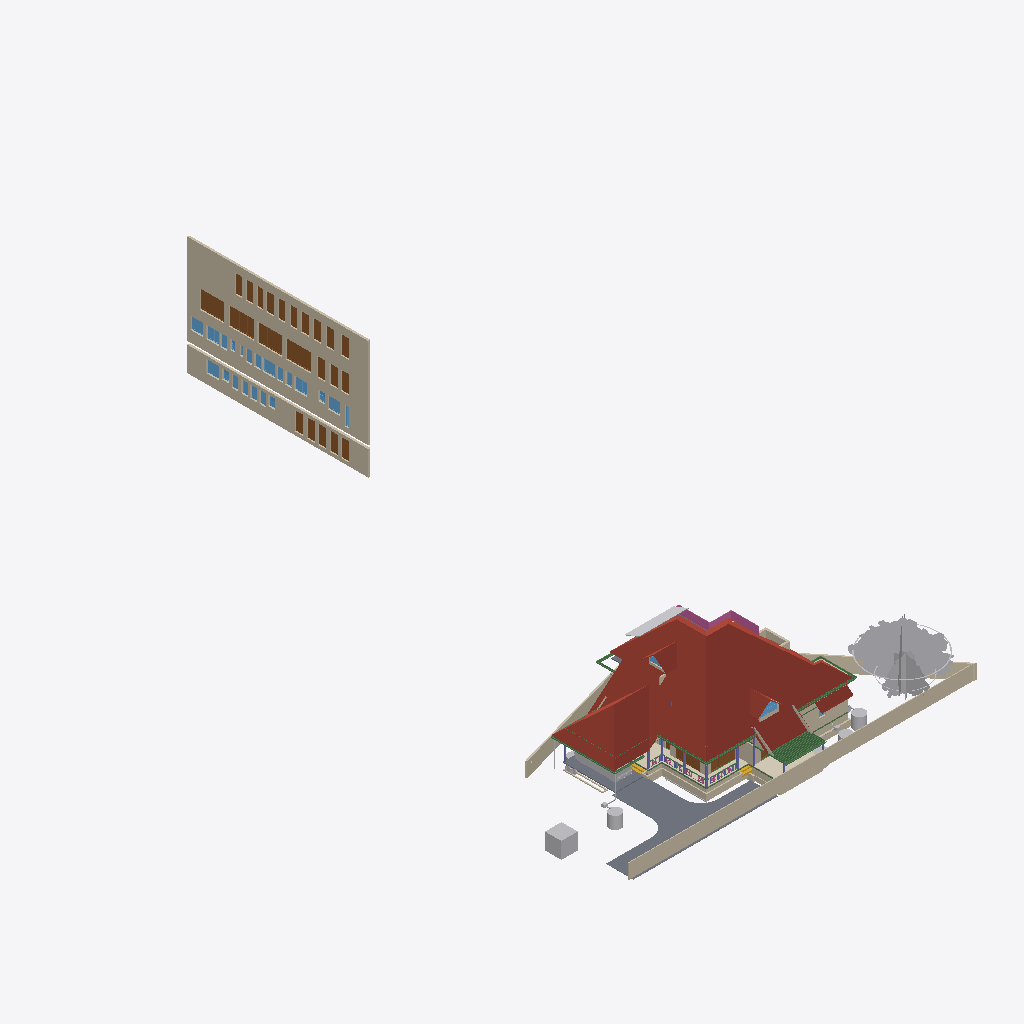
Isometric view of an IFC building model (IFC-SPF (STEP), schema IFC4X3, length unit metre), seen from the south-west, elements coloured by IFC class (only those large enough to see are counted): 37 walls (beige), 25 doors (brown), 21 windows (light blue), 17 other elements (light grey), 15 beams (green), 7 columns (violet), 5 roofs (red-brown), 3 slabs (grey), 2 coverings (cream), 2 stair flights (yellow), 1 railing (pink).
Extent 43.3 m × 72.3 m × 25.5 m (x, y, z). Storeys (13): 00 at 0.00 m; AC at 0.00 m; Plumbing at 0.00 m; Footing at 0.00 m; Verandah at 0.00 m; GFWall at 0.00 m; schedule at 0.00 m; GF at 0.45 m; Electrical at 1.20 m; GFLintel at 2.55 m; FF at 3.60 m; FFLintel at 5.80 m; SF at 6.45 m. Elements (1189): 271 IfcWall, 185 IfcBeam, 126 IfcColumn, 74 IfcPipeSegment, 69 IfcSwitchingDevice, 64 IfcCableCarrierSegment, 47 IfcFurniture, 46 IfcWindow, 45 IfcDoor, 40 IfcElectricDistributionBoard, 38 IfcJunctionBox, 27 IfcSlab.

HEADER;
FILE_DESCRIPTION(('ViewDefinition[DesignTransferView]'),'2;1');
FILE_NAME('AnilIFC.ifc','2025-12-16T18:28:55+05:30',('Arunarchitect','arunmr801@gmail.com'),('',''),'IfcOpenShell 0.8.4','Bonsai 0.8.4','Nobody');
FILE_SCHEMA(('IFC4X3'));
ENDSEC;
DATA;
#1=IFCPROJECT('0$WNUybvfAYORhaB4XNFsz',$,'My Project',$,$,$,$,(#14,#26),#9);
#30=IFCSITE('3M0IN1zgbAER3qQbvbHEyN',$,'My Site',$,$,#21593,$,$,$,$,$,$,$,$);
#2446=IFCSITE('1Q_c7uVcTCngKTLSlSECoW',$,'Site',$,$,#21603,#2459,$,$,$,$,$,$,$);
#36=IFCBUILDING('1$IA7hdqP7iPKszbJPMQXv',$,'AnilBuilding',$,$,#21598,$,$,$,$,$,$);
#42=IFCBUILDINGSTOREY('2kIwN_l2HEff17hxWulS$t',$,'00',$,$,#21448,$,$,$,$);
#96=IFCBUILDINGSTOREY('1ytHU9NMr9xuhR6nOuParS',$,'GF',$,$,#259126,$,$,$,$);
#113=IFCBUILDINGSTOREY('02Wk4pOKz6S8OjqfsSxw3f',$,'FF',$,$,#212981,$,$,$,$);
#12120=IFCBUILDINGSTOREY('30jjxh13H5ZfRPWBSBUv3P',$,'GFLintel',$,$,#205699,$,$,$,$);
#63201=IFCBUILDINGSTOREY('29$z2S3$n8RvRPKj7iW$sZ',$,'SF',$,$,#63429,$,$,$,$);
#254164=IFCBUILDINGSTOREY('0hSkQ7R7j6iwbn$mabHG_z',$,'AC',$,$,#254180,$,$,$,$);
#254475=IFCBUILDINGSTOREY('17e8_SOoX1N969VhM7p27j',$,'Plumbing',$,$,#254491,$,$,$,$);
#276300=IFCBUILDINGSTOREY('2Qmj$XeZb8nw_ZcmXcYRB7',$,'FFLintel',$,$,#276326,$,$,$,$);
#292157=IFCBUILDINGSTOREY('1BrinBLvn9VPZ2DwTGsjMK',$,'Footing',$,$,#292173,$,$,$,$);
#293765=IFCBUILDINGSTOREY('3pVexKP5P8iukW5Nd8aFrc',$,'Verandah',$,$,#293781,$,$,$,$);
#297723=IFCBUILDINGSTOREY('2pr7wGpJ56cP6TafPwDVS2',$,'GFWall',$,$,#297739,$,$,$,$);
#310266=IFCBUILDINGSTOREY('1nR_hxgln2egxOZBXRaUnL',$,'schedule',$,$,#310282,$,$,$,$);
#316611=IFCBUILDINGSTOREY('2LRAlnEnr8vBpshAssS5bz',$,'Electrical',$,$,#318048,$,$,$,$);
#344587=IFCROOF('2lGNaZxsb6Zg3D5Edc6f0Q',$,'Roof Bottom',$,$,#344607,#344588,$,.GABLE_ROOF.);
#360826=IFCWALL('3V4ieuhXr2VRmVHl5ZVKBQ',$,'Wall',$,$,#362714,#360832,$,$);
#15105=IFCWALL('2$tbsWQJT3PftHdFdSZRzF',$,'Wall',$,$,#299408,#15116,$,$);
#362959=IFCWALL('2BUCJYqq57mAf3nwPd615g',$,'Wall',$,$,#363151,#362971,$,$);
#102656=IFCSLAB('0PC2wOFKfA58MASSpvqWe1',$,'Slab',$,$,#260181,#102677,$,$);
#76381=IFCGEOGRAPHICELEMENT('2pfiLi3vv79x_8U6RE3CYp',$,'GeographicElement',$,$,#76413,#76449,$,$);
#74869=IFCGEOGRAPHICELEMENT('3qyTpdBrLCaxCPBVEhKmZp',$,'GeographicElement',$,$,#76320,#74901,$,$);
#14884=IFCWALL('0MuvIxI8bFFxmzWw1hEsL7',$,'Wall',$,$,#70633,#14890,$,$);
#245824=IFCEARTHWORKSCUT('3BB3EOeNDBbh3wKPIfxmm_',$,'test',$,$,#245839,#245834,$,.BASE_EXCAVATION.);
#14987=IFCWALL('3QvJTaeo13jR4q00Btfvpq',$,'Wall',$,$,#70690,#14998,$,$);
#277722=IFCCOVERING('2qKwhCDGX0KgYMPSj_J_bq',$,'Covering.001',$,$,#277771,#277738,$,$);
#97782=IFCSLAB('2H_RNqbb95NBqUBEz4KwU3',$,'Slab',$,$,#297238,#97803,$,$);
#604=IFCWALL('0vQHFjq6DDjRfeuf4$xxQH',$,'Wall',$,$,#297780,#615,$,$);
#72542=IFCRAILING('3bKjReW_fEWf_wKXOUQaxn',$,'Railing',$,'FRAMELESS_PANEL',#213066,#72548,$,.USERDEFINED.);
#277772=IFCCOVERING('3MYM6S3Jf0_O8wl3_PMk7D',$,'Covering.001',$,$,#277855,#277788,$,$);
#14820=IFCROOF('1EEDnyg619iApgvq3uLgim',$,'Roof',$,$,#290906,#14833,$,.GABLE_ROOF.);
#349062=IFCDOOR('1d_L1XbOr2$RhBVbr3PGz$',$,'Door',$,$,#362794,#349247,'14',$,$,$,$,$);
#311501=IFCDOOR('3BVltHfG56uedHNHjWxg9Z',$,'Door',$,$,#362804,#349441,'16',$,$,$,$,$);
#13272=IFCROOF('1fNnHheW1DS9OM80bg67kK',$,'Roof',$,$,#339002,#13283,$,$);
#311697=IFCDOOR('3_Bfj7u_j3kQ2MuxMSBf7n',$,'Door',$,$,#362799,#349470,'15',$,$,$,$,$);
#311719=IFCDOOR('3NIientTrEwxZNK_5gv63$',$,'Door',$,$,#362809,#349499,'17',$,$,$,$,$);
#9759=IFCVEHICLE('1oADfEVWn0tPCUY0EM8eBG',$,'Vehicle',$,$,#44509,#9791,$,$);
#64968=IFCROOF('00wtA$4sbDYBbQXDkcAZ8_',$,'Roof',$,$,#339007,#64974,$,.GABLE_ROOF.);
#280437=IFCWASTETERMINAL('0ACW8ZK3T9sgaU1NqdioGs',$,'WasteTerminal',$,$,#280464,#280448,$,$);
#309811=IFCWASTETERMINAL('2uVJUZjwn0LwzRVFqSxTma',$,'WasteTerminal',$,$,#309853,#309822,$,$);
#299=IFCWALL('3YOHcsAdT3PO$57Bo2wlO0',$,'Wall',$,$,#297765,#310,$,$);
#344539=IFCROOF('3n7emyC2bBxh5b5JSUhM1U',$,'Roof Bottom',$,$,$,#344554,$,.GABLE_ROOF.);
#345679=IFCDOOR('2bedH1PezAq81aXx68$$D5',$,'Door',$,$,#346937,#345687,$,$,$,$,$,$);
#345601=IFCDOOR('1iZkmp$6H4KOx_6AYWPvEY',$,'Door',$,$,#346910,#364572,$,$,$,$,$,$);
#108193=IFCWALL('38yg6S11D6T8pfRZfWcKyh',$,'Wall',$,$,#293024,#108192,$,$);
#57461=IFCWALL('22p$gjPlf4_fmH50hLiwEg',$,'Wall',$,$,#165724,#57472,$,$);
#107309=IFCWALL('0AYgth6drBEOllPZshHXux',$,'Wall',$,$,#292924,#107308,$,$);
#60995=IFCBEAM('1FTpcMGGL2n8PceFie_U$1',$,'Beam',$,$,#299352,#61006,$,$);
#426170=IFCWALL('360rlRkwv2oxL2sRXdRby$',$,'Wall',$,$,#426364,#426190,$,$);
#223682=IFCWALL('0zCz44_Ff9SwPsADh9hv8o',$,'Wall',$,$,#293852,#223693,$,$);
#59897=IFCBEAM('281e41i4XAn8FRYAA9Vr36',$,'Beam',$,$,#299387,#59908,$,$);
#223284=IFCWALL('1kJplBRRT1Fh3voe2XeS0$',$,'Wall',$,$,#293797,#223295,$,$);
#59556=IFCBEAM('3DacxyAcb1rgkIRB6bKKvQ',$,'Beam',$,$,#299347,#59567,$,$);
#59682=IFCBEAM('0V2GHbJjfFLAdRNeeuYlrk',$,'Beam',$,$,#299367,#59693,$,$);
#223342=IFCWALL('2UZAob87z8egHUuMapM6YH',$,'Wall',$,$,#293802,#223353,$,$);
#57537=IFCWALL('0RVWYaWSX1oeXNJZV9D28p',$,'Wall',$,$,#165897,#57548,$,$);
#311668=IFCDOOR('1_PlLTT4XET9yocBLGhl9G',$,'Door',$,$,#362739,#358865,'01',2.25,1.20000004768372,$,.DOUBLE_DOOR_SINGLE_SWING.,$);
#311356=IFCDOOR('2vTXB2YtLCuuTlZZPqT2P_',$,'Door',$,$,#362789,#359304,'13',2.25,1.0,$,$,$);
#311741=IFCDOOR('34fDwp$5f8KwXpIoGkND8o',$,'Door',$,$,#362749,#366337,'03',2.25,1.0,$,$,$);
#311639=IFCDOOR('1eFGRif5z6mOS39uIm4_Fx',$,'Door',$,$,#362729,#358887,'11',2.25,1.0,$,.SINGLE_SWING_RIGHT.,$);
#311552=IFCDOOR('1FvWwLwoz1_gMBDtLCB24L',$,'Door',$,$,#362754,#358909,'04',2.25,1.0,$,.SINGLE_SWING_RIGHT.,$);
#311581=IFCDOOR('1lgPbCJYr0qRxTBjhwUfEr',$,'Door',$,$,#362779,#359170,'07',2.25,1.0,$,$,$);
#311385=IFCDOOR('27YVPoIOr1Nh8Z0RjcMAFi',$,'Door',$,$,#362784,#359192,'12',2.25,1.0,$,$,$);
#311414=IFCDOOR('2FKYinZyLEE8Tf6yk3p_Yj',$,'Door',$,$,#362744,#359326,'02',2.25,1.0,$,.SINGLE_SWING_LEFT.,$);
#362039=IFCWINDOW('3tSU1gJijAee5yHSQK$Qnb',$,'Window',$,$,#363112,#362052,'23',$,$,$,$,$);
#363118=IFCDOOR('0YUFAvfgLFXOFnJBkgcX1e',$,'Door',$,$,#363177,#363132,'31',2.25,1.20000004768372,$,.DOUBLE_DOOR_SINGLE_SWING.,$);
#363178=IFCDOOR('2PCqbKGJvDofriptc2ytJE',$,'Door',$,$,#363240,#363192,'32',2.25,1.20000004768372,$,.DOUBLE_DOOR_SINGLE_SWING.,$);
#363207=IFCDOOR('2K0GpD3pn1EhbsxfPKDnKH',$,'Door',$,$,#363602,#363221,'33',2.25,1.20000004768372,$,.DOUBLE_DOOR_SINGLE_SWING.,$);
#363241=IFCDOOR('2CEIppRRH1IxDZ8dTPwGk_',$,'Door',$,$,#363274,#363255,'34',2.25,1.20000004768372,$,.DOUBLE_DOOR_SINGLE_SWING.,$);
#363275=IFCDOOR('3AqR9hjO5CSQvxzB0kz7Yx',$,'Door',$,$,#363607,#363289,'35',2.25,1.20000004768372,$,.DOUBLE_DOOR_SINGLE_SWING.,$);
#362251=IFCWINDOW('2kc$kAr0T94x4wIINwKv5e',$,'Window',$,$,#363087,#362264,'30',$,$,$,$,$);
#352050=IFCWINDOW('1Wikz8pdXAovY$Qnh1$1uK',$,'Window',$,$,#363047,#352301,'18',$,$,$,$,$);
#361945=IFCWINDOW('178GHPniz9DRPVQNju_p9h',$,'Window',$,$,#363057,#361958,'20',$,$,$,$,$);
#362218=IFCWINDOW('29Gzv$wuf89OxWM$E2TVp8',$,'Window',$,$,#363082,#362231,'29',$,$,$,$,$);
#363304=IFCWINDOW('0PjmC9yYvBmgW_fG3M64lR',$,'Window',$,$,#364393,#363317,'42',$,$,$,$,$);
#103948=IFCWALL('1Cj$UGtf1B4QiuWmlbVfFE',$,'Wall',$,$,#213356,#103983,$,$);
#69192=IFCWINDOW('3gfht8fMP7JfEBXvWhCim9',$,'Window',$,$,#222481,#69223,$,$,$,$,$,$);
#268=IFCWALL('2RgLl6fRz15frDI_PC4t9e',$,'Wall',$,$,#297990,#279,$,$);
#223708=IFCWALL('2Sb16Eown1zPF$UoKLkEa8',$,'Wall',$,$,#293882,#223719,$,$);
#311610=IFCDOOR('0aTGfoO5TCYRK7l4$prlUA',$,'Door',$,$,#362774,#360525,'09',2.25,0.899999976158142,$,.SINGLE_SWING_LEFT.,$);
#311327=IFCDOOR('26vnbc8gL4yuAewohs2aVB',$,'Door',$,$,#362759,#366367,'05',2.25,1.0,$,$,$);
#311472=IFCDOOR('1nWsMc2dn3wQ4RF0zus0Gi',$,'Door',$,$,#362769,#360413,'10',2.25,0.899999976158142,$,$,$);
#311276=IFCDOOR('2BowO6fBb2iv8uRqPZ6yUm',$,'Door',$,$,#362764,#361523,'06',2.25,0.850000023841858,$,.SINGLE_SWING_RIGHT.,$);
#223808=IFCWALL('3LR46tNHL5SgFBdnIrcJII',$,'Wall',$,$,#293872,#223819,$,$);
#255010=IFCWASTETERMINAL('04n5z4SPz4qQLjx2oBzJTv',$,'WasteTerminal',$,$,#255037,#255021,$,$);
#311443=IFCDOOR('26l9_soRL1xOFQFQAaLUbd',$,'Door',$,$,#364408,#364419,'08',2.25,0.850000023841858,$,.SINGLE_SWING_RIGHT.,$);
#63740=IFCSOLARDEVICE('1CxKK0ARjESwlyTgw2PHYK',$,'SolarDevice',$,$,#338877,#63757,$,$);
#223504=IFCWALL('0innmTaULBJf$tizgAOYBd',$,'Wall',$,$,#293817,#223515,$,$);
#37165=IFCWALL('1jv1$ib1XDYuoVZOluvqnT',$,'Wall',$,$,#222471,#37171,$,$);
#59931=IFCBEAM('0vtLnhG3P5cgIuqJwVA0lM',$,'Beam',$,$,#299382,#59942,$,$);
#72671=IFCBEAM('2zub4Ha99Aj9oO_EQOFtU0',$,'Beam',$,$,#299372,#72682,$,$);
#63686=IFCSOLARDEVICE('1E3Ei46L9EEA1iA6mP8CQj',$,'SolarDevice',$,$,#338862,#63703,$,$);
#63704=IFCSOLARDEVICE('0okDAOKnrFeeNvHcwWiVvX',$,'SolarDevice',$,$,#338867,#63721,$,$);
#105368=IFCWALL('2gTdv1RInDxuvjRFzZUWkf',$,'Wall',$,$,#213396,#105403,$,$);
#63626=IFCSOLARDEVICE('2Y76QvoJn31vj68BUPbVKA',$,'SolarDevice',$,$,#338852,#63658,$,$);
#63668=IFCSOLARDEVICE('0_WzWvePX97uU6AQGcAbrx',$,'SolarDevice',$,$,#338857,#63685,$,$);
#63722=IFCSOLARDEVICE('0DxOB6FuTFKvp4U7QPKTEJ',$,'SolarDevice',$,$,#338872,#63739,$,$);
#15970=IFCSTAIRFLIGHT('1zHrWCwoH2Gge8QEURBHHz',$,'StairFlight',$,$,#21483,#16200,$,2,1,0.150000005960464,0.25,.STRAIGHT.);
#269637=IFCWALL('0vRpqCLKvFo8ofEpYSYBxH',$,'Wall',$,$,#368696,#269677,$,$);
#6545=IFCSTAIRFLIGHT('3mjK21MVj5Wxp88atmNL9l',$,'StairFlight',$,$,#60989,#6544,$,2,1,0.150000005960464,0.25,.STRAIGHT.);
#73000=IFCWALL('3z7g50jMX4Rh8$1_kKCMxL',$,'Wall',$,$,#165780,#73011,$,$);
#58608=IFCBEAM('2HAkqdXEX00x3EY8IiHZ6E',$,'Beam',$,$,#260186,#58619,$,$);
#62755=IFCBEAM('1aSVv8HwX56wZQn_oG$9rN',$,'Beam',$,$,#299342,#62766,$,$);
#38948=IFCWALL('0ipxxeBA962ABePks$Jpav',$,'Wall',$,$,#166017,#38979,$,$);
#10129=IFCCOLUMN('0cLXe2mTLE_wJoOhfD9hjV',$,'Column',$,$,#100748,#10140,$,$);
#60224=IFCCOLUMN('21fg78kT96Ze2S49XLk00m',$,'Column',$,$,#100737,#60235,$,$);
#43104=IFCCOLUMN('0AKTXMY8H7_vEpAjoEnuCB',$,'Column',$,$,#100770,#43115,$,$);
#224181=IFCBEAM('1lOzUHGlPFNPq2APRJQhx3',$,'Beam',$,$,#293897,#224192,$,$);
#362185=IFCWINDOW('2QALA_GJT299v9CF_hOdOL',$,'Window',$,$,#363077,#362198,'28',$,$,$,$,$);
#361973=IFCWINDOW('3o31G8dXr0KPYi2po4TN9f',$,'Window',$,$,#363102,#366419,'21',$,$,$,$,$);
#280465=IFCWASTETERMINAL('1uBGk1gxzE9hTrqFRynQQB',$,'WasteTerminal',$,$,#280637,#280476,$,$);
#252257=IFCPIPESEGMENT('1RqUWIGuv25gO4msIGhaL6',$,'PipeSegment',$,$,#309969,#252291,$,.FLEXIBLESEGMENT.);
#362006=IFCWINDOW('0t4BC8PWbDGROfaCuouLxI',$,'Window',$,$,#363107,#362019,'22',$,$,$,$,$);
#362067=IFCWINDOW('3r8OBp2BD04vGDL1kv$Gbz',$,'Window',$,$,#363062,#362080,'24',$,$,$,$,$);
#362100=IFCWINDOW('12v0HAteT2FOVmHbjsMTPe',$,'Window',$,$,#363117,#362113,'25',$,$,$,$,$);
#363385=IFCWINDOW('3RLar9t6rA$xZ5vsyRz0d_',$,'Window',$,$,#363858,#363517,'37',$,$,$,$,$);
#363437=IFCWINDOW('1WWQZeuoL8zO6gzxXhsJwN',$,'Window',$,$,#363888,#363539,'39',$,$,$,$,$);
#363411=IFCWINDOW('2MPu136c1DgOo3POyqk3U0',$,'Window',$,$,#363873,#363561,'38',$,$,$,$,$);
#363463=IFCWINDOW('2UT8vG_b58uu4kZGRMv0qy',$,'Window',$,$,#363903,#363583,'40',$,$,$,$,$);
#224306=IFCBEAM('2qh6QHiQvE0f1IxK_gahKm',$,'Beam',$,$,#293902,#224317,$,$);
#352031=IFCWINDOW('2q2i2QtIPE_857CW70g75a',$,'Window',$,$,#363092,#352039,'1A',$,$,$,$,$);
#149790=IFCBEAM('1a$n3x3YjFg97HuR3xHsyR',$,'Beam',$,$,#292629,#149801,$,$);
#104983=IFCCOLUMN('0BCQZOL119lxOx3cYmlbeY',$,'Column',$,$,#105093,#104994,$,$);
#57210=IFCWALL('3YfBuLdxrF$B0Hmh7k8yp1',$,'Wall',$,$,#165760,#57216,$,$);
#223410=IFCWALL('0jgQoivNX8LBeianpGHm74',$,'Wall',$,$,#293807,#223421,$,$);
#426265=IFCWALL('0HueLyYinC2Q3yI1ii3OZK',$,'Wall',$,$,#426714,#426285,$,$);
#13296=IFCBEAM('01KK717m96$gtpPFfcDtx3',$,'Beam',$,$,#260346,#13307,$,$);
#69450=IFCWALL('2eUL8cGAP6uQzb5Eg5WmIF',$,'Wall',$,$,#290916,#69491,$,$);
#255038=IFCWASTETERMINAL('3rfLcqKxX4Kf8swMGSeBcG',$,'WasteTerminal',$,$,#255070,#255049,$,$);
#61135=IFCBEAM('2tDWwdP3v1XvrEdXuWt_Le',$,'Beam',$,$,#338847,#61146,$,$);
#426103=IFCWALL('2CHNVfSIHEWvP8uefQ$_c5',$,'Wall',$,$,#426264,#426123,$,$);
#2571=IFCCOLUMN('1sIRRfsbn1PvmG0UUIkt3R',$,'Column',$,$,#100661,#2582,$,$);
#223614=IFCWALL('2oe1WAbHj0Nw0GtQCoYwyP',$,'Wall',$,$,#293857,#223625,$,$);
#61050=IFCBEAM('2_UtogaNv4kggKwHc4OdY3',$,'Beam',$,$,#299337,#61061,$,$);
#361860=IFCWINDOW('1lC8NEVpf5IgMretSBWf8K',$,'Window',$,$,#365534,#365496,'19',$,$,$,$,$);
#363337=IFCWINDOW('2unnfBt$j1QOoZL8wVrqG4',$,'Window',$,$,#365587,#365548,'36',$,$,$,$,$);
#363489=IFCWINDOW('214rMsDu13puT1HabvOT_8',$,'Window',$,$,#365602,#365564,'41',$,$,$,$,$);
#44653=IFCSLAB('3rFgv04XT5ZuwL3FGQfYIr',$,'Slab',$,$,#298100,#44667,$,$);
#69262=IFCWINDOW('1a6X87O6z3_eeFU_zih351',$,'Window',$,$,#290926,#69293,$,$,$,$,$,$);
#69814=IFCWALL('2L53LgZQT9FvntZ8hhDOU$',$,'Wall',$,$,#213371,#69857,$,$);
#246023=IFCWALL('2eokyDV5b6SvRqqpAJbgf$',$,'Wall',$,$,#294820,#246043,$,$);
#573=IFCWALL('2Qu9Lk0Sn4FwvPmybXWNcw',$,'Wall',$,$,#297800,#584,$,$);
#223216=IFCWALL('3zJ7Myx7H2ORNWcQ3MghXT',$,'Wall',$,$,#293812,#223227,$,$);
#10157=IFCCOLUMN('0bIFF5SBjDoRMG3rDoukFJ',$,'Column',$,$,#100682,#10168,$,$);
#48854=IFCBEAM('3U47t32W1D9x3RIjIi17rc',$,'Beam',$,$,#259331,#48865,$,$);
#12250=IFCDOOR('2BRBKprhj7ox11yrDLu5ws',$,'Door',$,$,#347493,#36046,'14',$,$,$,$,$);
#107624=IFCWALL('1tFBn4ENT5ceAaDyeryWAe',$,'Wall',$,$,#292989,#107623,$,$);
#2514=IFCCOLUMN('04srOHgFnESv2c7W4nx5bc',$,'Column',$,$,#260666,#2527,$,$);
#245171=IFCWALL('2oIO__r$v64eRSNyg638$S',$,'Wall',$,$,#293832,#245191,$,$);
#252021=IFCDISTRIBUTIONCHAMBERELEMENT('2_zYcsma5D$8kzzX_TF0i3',$,'DistributionChamberElement',$,$,#254877,#252034,$,$);
ENDSEC;
